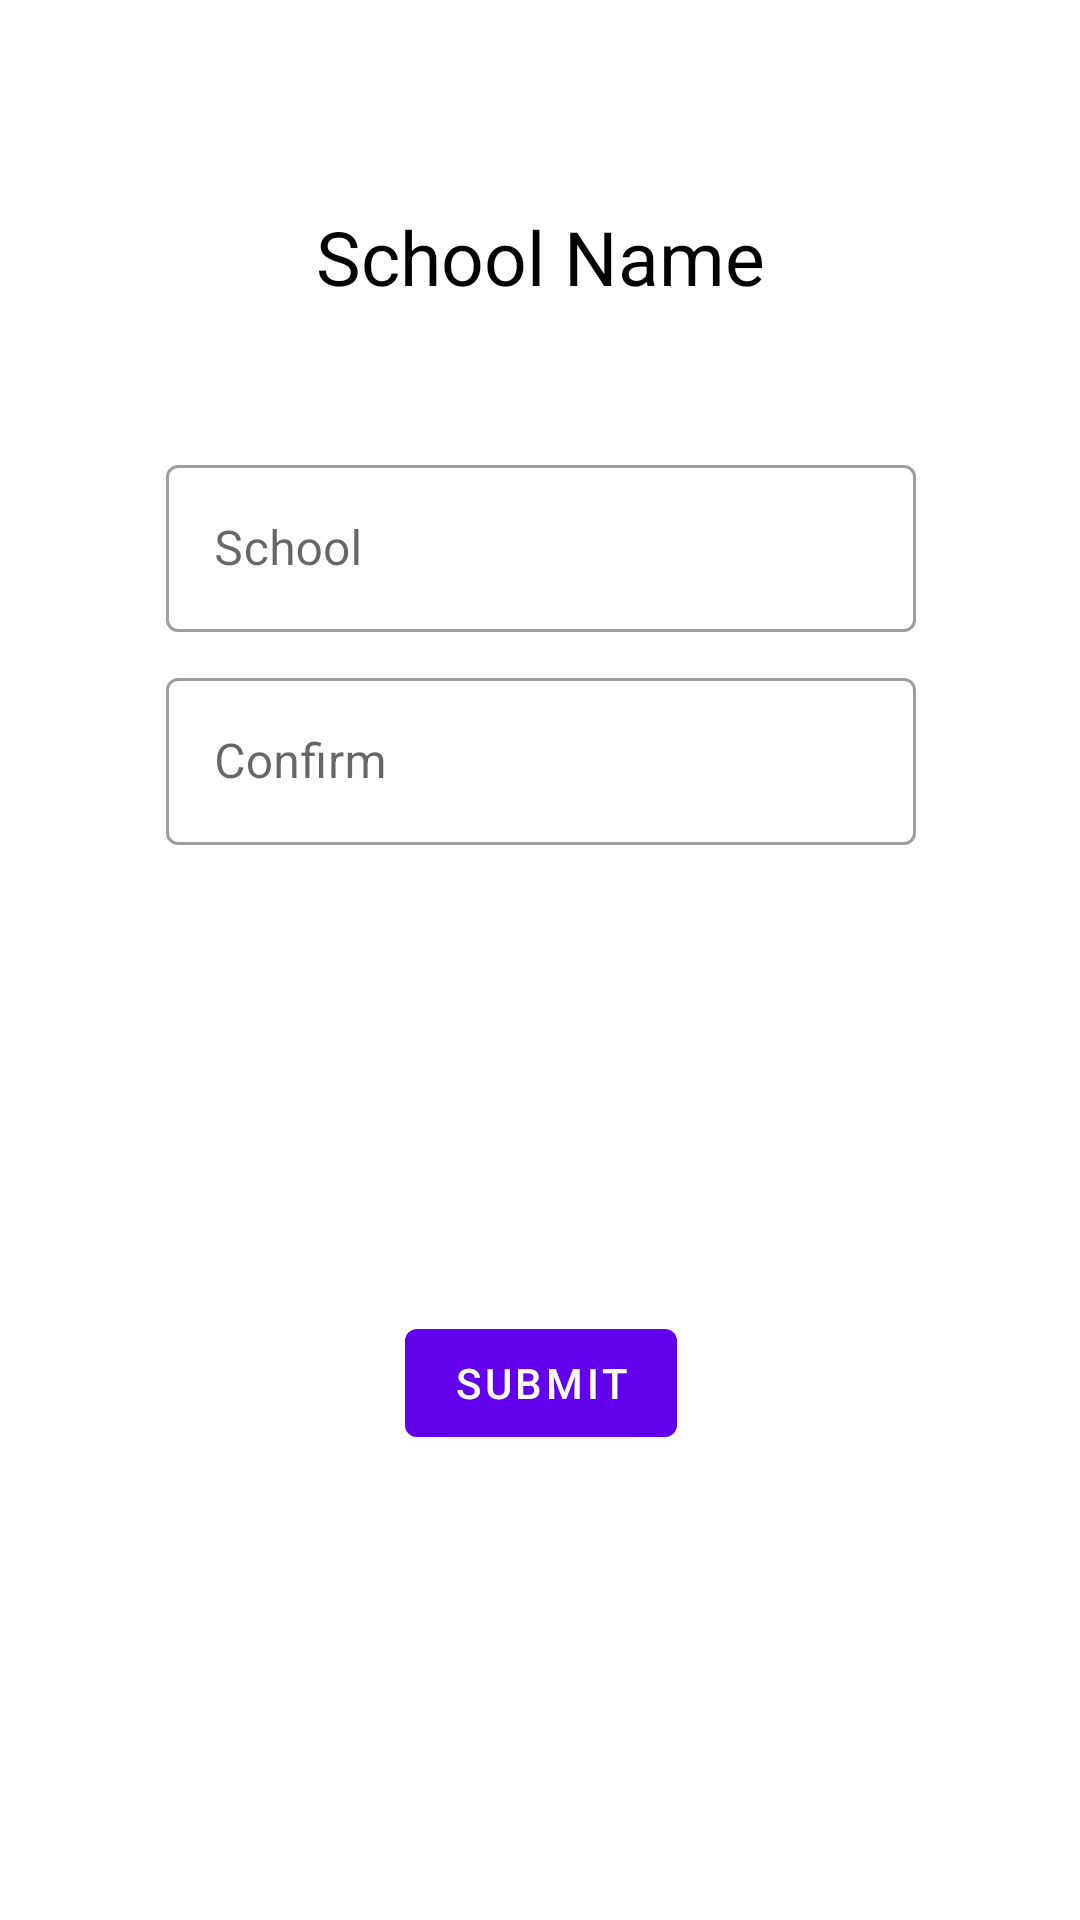

Produce the Android XML layout that renders to this screen, including the resource entries it uses.
<!-- AndroidManifest.xml: application theme Theme.MyStudents -->
<!-- res/layout/getschool_dialog.xml -->
<?xml version="1.0" encoding="utf-8"?>
<androidx.constraintlayout.widget.ConstraintLayout
    xmlns:android="http://schemas.android.com/apk/res/android"
    xmlns:app="http://schemas.android.com/apk/res-auto"
    xmlns:tools="http://schemas.android.com/tools"
    android:layout_width="match_parent"
    android:layout_height="wrap_content">

    <TextView
        android:id="@+id/textView2"
        android:layout_width="wrap_content"
        android:layout_height="wrap_content"
        android:text="School Name"
        android:textColor="@color/black"
        android:textSize="25dp"
        android:layout_margin="10dp"
        app:layout_constraintBottom_toBottomOf="parent"
        app:layout_constraintEnd_toEndOf="parent"
        app:layout_constraintStart_toStartOf="parent"
        app:layout_constraintTop_toTopOf="parent"
        app:layout_constraintVertical_bias="0.10" />

    <com.google.android.material.textfield.TextInputLayout
        android:id="@+id/layout1"
        style="@style/Widget.MaterialComponents.TextInputLayout.OutlinedBox"
        android:layout_width="wrap_content"
        android:layout_height="wrap_content"
        android:layout_marginTop="20dp"
        android:layout_marginHorizontal="20dp"
        app:layout_constraintBottom_toBottomOf="parent"
        app:layout_constraintEnd_toEndOf="@+id/textView2"
        app:layout_constraintStart_toStartOf="@+id/textView2"
        app:layout_constraintTop_toBottomOf="@+id/textView2"
        app:layout_constraintVertical_bias="0.06">

        <com.google.android.material.textfield.TextInputEditText
            android:id="@+id/regSchool"
            android:layout_width="250dp"
            android:layout_height="wrap_content"
            android:backgroundTint="#CA82FF"
            android:hint="School" />

    </com.google.android.material.textfield.TextInputLayout>

    <com.google.android.material.textfield.TextInputLayout
        android:id="@+id/textInputLayout4"
        style="@style/Widget.MaterialComponents.TextInputLayout.OutlinedBox"
        android:layout_width="wrap_content"
        android:layout_height="wrap_content"
        android:gravity="center"
        android:layout_marginTop="10dp"
        app:layout_constraintBottom_toBottomOf="parent"
        app:layout_constraintEnd_toEndOf="@+id/layout1"
        app:layout_constraintStart_toStartOf="@+id/layout1"
        app:layout_constraintTop_toBottomOf="@+id/layout1"
        app:layout_constraintVertical_bias="0.0">

        <com.google.android.material.textfield.TextInputEditText
            android:id="@+id/regSchool1"
            android:layout_width="250dp"
            android:layout_height="wrap_content"
            android:backgroundTint="#CA82FF"
            android:hint="Confirm" />

    </com.google.android.material.textfield.TextInputLayout>

    <Button
        android:id="@+id/regSchSub"
        android:layout_width="wrap_content"
        android:layout_height="wrap_content"
        android:layout_margin="20dp"
        android:text="Submit"
        app:layout_constraintBottom_toBottomOf="parent"
        app:layout_constraintEnd_toEndOf="@+id/textInputLayout4"
        app:layout_constraintStart_toStartOf="@+id/textInputLayout4"
        app:layout_constraintTop_toBottomOf="@+id/textInputLayout4"/>
</androidx.constraintlayout.widget.ConstraintLayout>
<!-- resources referenced by this layout -->
<resources>
  <style name="Theme.MyStudents" parent="Theme.MaterialComponents.DayNight.DarkActionBar">
          
          <item name="colorPrimary">@color/purple_500</item>
          <item name="colorPrimaryVariant">@color/purple_700</item>
          <item name="colorOnPrimary">@color/white</item>
          
          <item name="colorSecondary">@color/teal_200</item>
          <item name="colorSecondaryVariant">@color/teal_700</item>
          <item name="colorOnSecondary">@color/black</item>
          
          <item name="android:statusBarColor" tools:targetApi="l">?attr/colorPrimaryVariant</item>
          
      </style>
  <!-- not gathered from this repository: default colours our renderer supplied (Android Studio template values) -->
  <color name="purple_500">#FF6200EE</color>
  <color name="purple_700">#FF3700B3</color>
  <color name="teal_200">#FF03DAC5</color>
  <color name="teal_700">#FF018786</color>
  <color name="black">#FF000000</color>
  <color name="white">#FFFFFFFF</color>
</resources>
